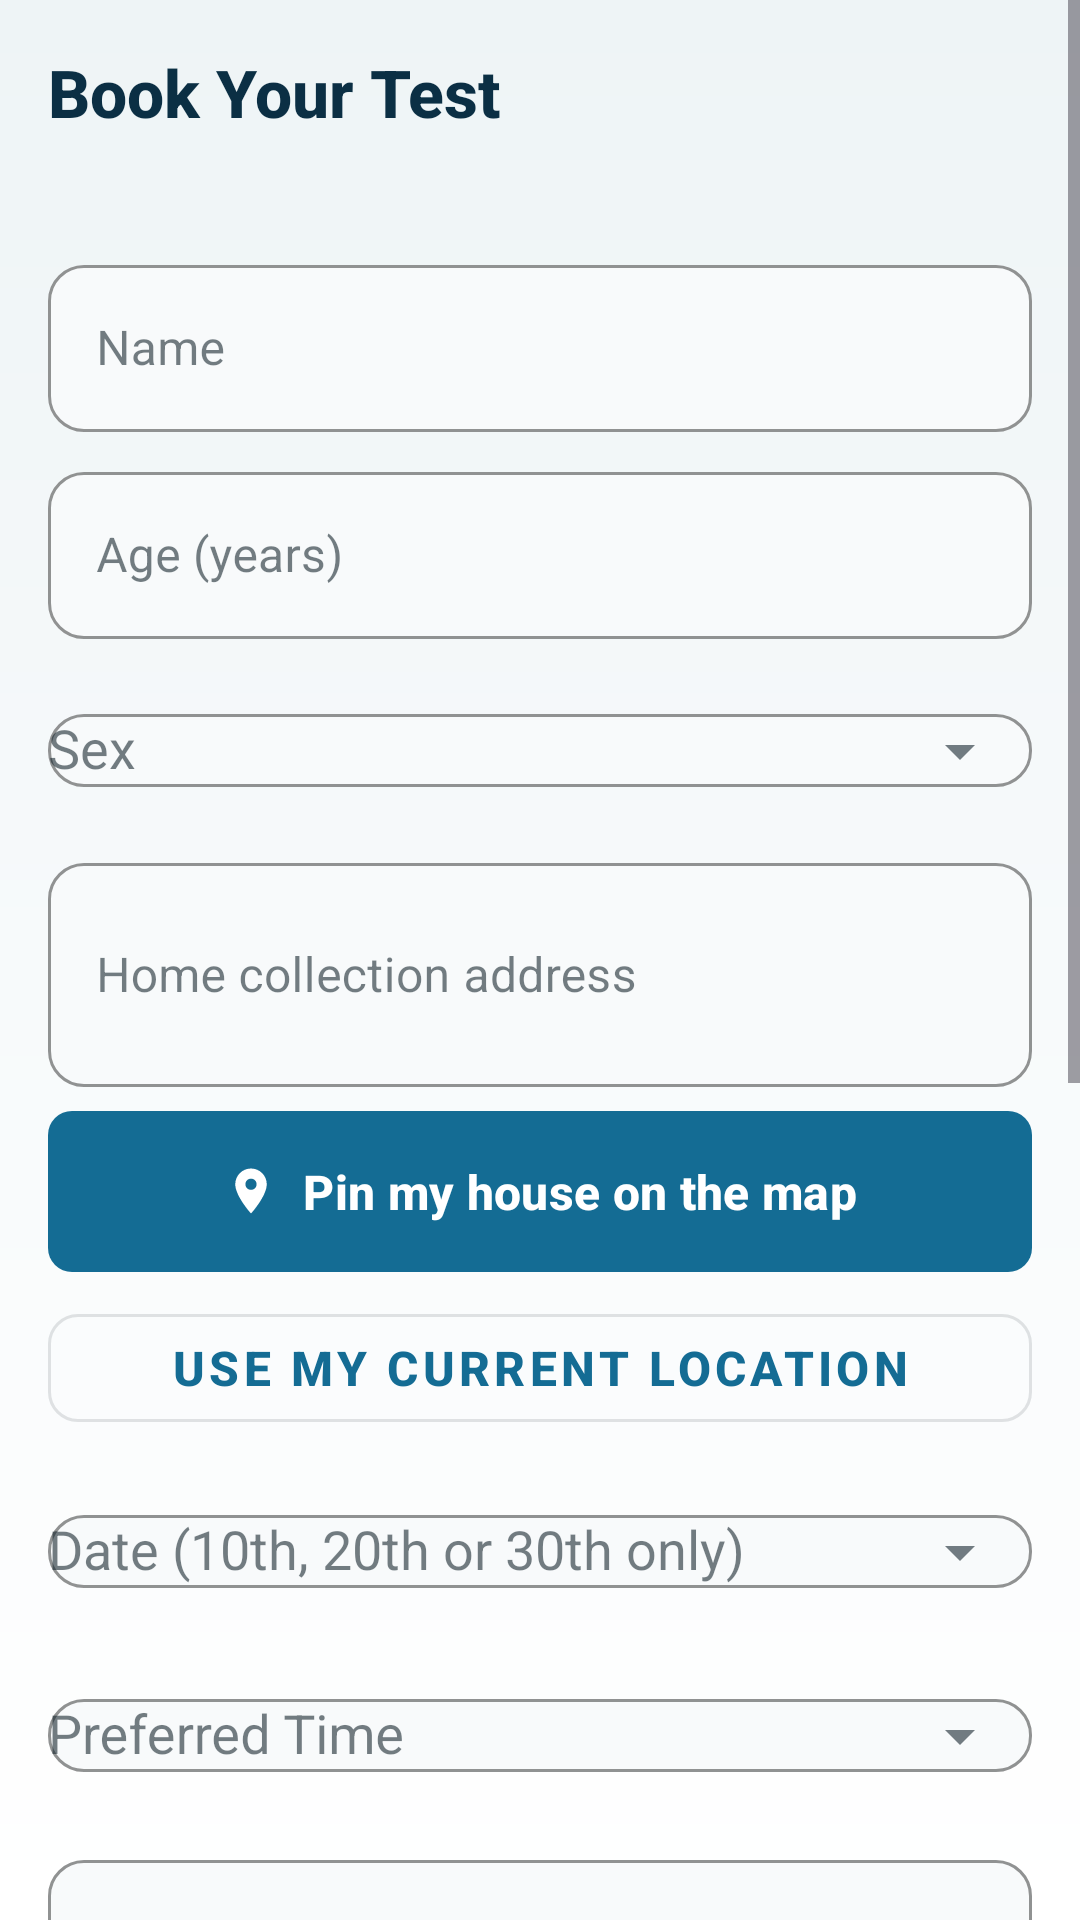

Layout XML and referenced resources for this Android screen:
<!-- AndroidManifest.xml: application theme Theme.AnubhavLifeCare -->
<!-- res/layout/fragment_customer_prebook.xml -->
<?xml version="1.0" encoding="utf-8"?>
<ScrollView xmlns:android="http://schemas.android.com/apk/res/android"
    xmlns:app="http://schemas.android.com/apk/res-auto"
    android:layout_width="match_parent"
    android:layout_height="match_parent"
    android:background="@drawable/app_background"
    android:fillViewport="true"
    android:clipToPadding="false">

    <LinearLayout
        android:layout_width="match_parent"
        android:layout_height="wrap_content"
        android:orientation="vertical"
        android:paddingStart="16dp"
        android:paddingTop="16dp"
        android:paddingEnd="16dp"
        android:paddingBottom="112dp">

        <TextView
            android:id="@+id/tvPrebookTitle"
            android:layout_width="match_parent"
            android:layout_height="wrap_content"
            android:layout_marginBottom="8dp"
            android:text="@string/prebook_time_slot"
            android:textAppearance="@style/TextAppearance.Anubhav.ScreenTitle"
            android:maxLines="2"
            android:ellipsize="end" />

        <TextView
            android:id="@+id/tvPrebookPolicy"
            android:layout_width="match_parent"
            android:layout_height="wrap_content"
            android:layout_marginBottom="12dp"
            android:textColor="@color/text_secondary"
            android:textSize="13sp" />

        <com.google.android.material.textfield.TextInputLayout
            style="@style/Widget.Anubhav.TextInput"
            android:layout_width="match_parent"
            android:layout_height="wrap_content"
            android:layout_marginBottom="8dp"
            android:hint="@string/name">

            <com.google.android.material.textfield.TextInputEditText
                android:id="@+id/etPatientName"
                android:layout_width="match_parent"
                android:layout_height="wrap_content" />
        </com.google.android.material.textfield.TextInputLayout>

        <com.google.android.material.textfield.TextInputLayout
            style="@style/Widget.Anubhav.TextInput"
            android:layout_width="match_parent"
            android:layout_height="wrap_content"
            android:layout_marginBottom="8dp"
            android:hint="@string/patient_age">

            <com.google.android.material.textfield.TextInputEditText
                android:id="@+id/etAgeYear"
                android:layout_width="match_parent"
                android:layout_height="wrap_content"
                android:inputType="number" />
        </com.google.android.material.textfield.TextInputLayout>

        <com.google.android.material.textfield.TextInputLayout
            style="@style/Widget.Anubhav.TextInput"
            android:layout_width="match_parent"
            android:layout_height="wrap_content"
            android:layout_marginBottom="8dp"
            android:hint="@string/patient_sex"
            app:endIconMode="dropdown_menu">

            <AutoCompleteTextView
                android:id="@+id/spinnerSex"
                android:layout_width="match_parent"
                android:layout_height="wrap_content"
                android:inputType="none" />
        </com.google.android.material.textfield.TextInputLayout>

        <com.google.android.material.textfield.TextInputLayout
            style="@style/Widget.Anubhav.TextInput"
            android:layout_width="match_parent"
            android:layout_height="wrap_content"
            android:layout_marginBottom="8dp"
            android:hint="@string/address_hint">

            <com.google.android.material.textfield.TextInputEditText
                android:id="@+id/etAddress"
                android:layout_width="match_parent"
                android:layout_height="wrap_content"
                android:inputType="textPostalAddress|textMultiLine"
                android:minLines="2" />
        </com.google.android.material.textfield.TextInputLayout>

        <com.google.android.material.button.MaterialButton
            android:id="@+id/btnPickOnMap"
            android:layout_width="match_parent"
            android:layout_height="wrap_content"
            android:layout_marginBottom="8dp"
            android:text="@string/pick_on_map"
            android:maxLines="1"
            android:ellipsize="end"
            app:cornerRadius="10dp"
            app:icon="@drawable/ic_map_pin"
            app:iconGravity="textStart"
            app:iconTint="@color/text_white" />

        <TextView
            android:id="@+id/tvPinnedLocation"
            android:layout_width="match_parent"
            android:layout_height="wrap_content"
            android:layout_marginBottom="8dp"
            android:background="@drawable/chip_success_soft_bg"
            android:paddingStart="12dp"
            android:paddingTop="8dp"
            android:paddingEnd="12dp"
            android:paddingBottom="8dp"
            android:textColor="@color/text_primary"
            android:textSize="12sp"
            android:maxLines="2"
            android:ellipsize="end"
            android:visibility="gone" />

        <com.google.android.material.button.MaterialButton
            android:id="@+id/btnUseLocation"
            style="@style/Widget.MaterialComponents.Button.OutlinedButton"
            android:layout_width="match_parent"
            android:layout_height="wrap_content"
            android:layout_marginBottom="8dp"
            android:text="@string/use_my_location"
            android:maxLines="1"
            android:ellipsize="end"
            app:cornerRadius="10dp" />

        <com.google.android.material.textfield.TextInputLayout
            style="@style/Widget.Anubhav.TextInput"
            android:layout_width="match_parent"
            android:layout_height="wrap_content"
            android:layout_marginBottom="8dp"
            android:hint="@string/prebook_date_hint"
            app:endIconMode="dropdown_menu">

            <AutoCompleteTextView
                android:id="@+id/spinnerDate"
                android:layout_width="match_parent"
                android:layout_height="wrap_content"
                android:inputType="none" />
        </com.google.android.material.textfield.TextInputLayout>

        <com.google.android.material.textfield.TextInputLayout
            style="@style/Widget.Anubhav.TextInput"
            android:layout_width="match_parent"
            android:layout_height="wrap_content"
            android:layout_marginBottom="12dp"
            android:hint="@string/preferred_time"
            app:endIconMode="dropdown_menu">

            <AutoCompleteTextView
                android:id="@+id/spinnerSlot"
                android:layout_width="match_parent"
                android:layout_height="wrap_content"
                android:inputType="none" />
        </com.google.android.material.textfield.TextInputLayout>

        <com.google.android.material.textfield.TextInputLayout
            style="@style/Widget.Anubhav.TextInput"
            android:layout_width="match_parent"
            android:layout_height="wrap_content"
            android:layout_marginBottom="8dp"
            android:hint="@string/search_tests">

            <com.google.android.material.textfield.TextInputEditText
                android:id="@+id/etTestSearch"
                android:layout_width="match_parent"
                android:layout_height="wrap_content" />
        </com.google.android.material.textfield.TextInputLayout>

        <androidx.recyclerview.widget.RecyclerView
            android:id="@+id/rvTests"
            android:layout_width="match_parent"
            android:layout_height="200dp"
            android:background="@drawable/list_surface_bg"
            android:layout_marginBottom="8dp" />

        <TextView
            android:id="@+id/tvSelectedTests"
            android:layout_width="match_parent"
            android:layout_height="wrap_content"
            android:layout_marginBottom="4dp"
            android:textSize="14sp"
            android:maxLines="2"
            android:ellipsize="end" />

        <TextView
            android:id="@+id/tvTotalAmount"
            android:layout_width="match_parent"
            android:layout_height="wrap_content"
            android:layout_marginBottom="4dp"
            android:textStyle="bold"
            android:maxLines="1"
            android:ellipsize="end" />

        <TextView
            android:id="@+id/tvAdvanceAmount"
            android:layout_width="match_parent"
            android:layout_height="wrap_content"
            android:layout_marginBottom="12dp"
            android:textColor="@color/brand_dark_blue"
            android:textStyle="bold"
            android:maxLines="1"
            android:ellipsize="end" />

        <com.google.android.material.button.MaterialButton
            android:id="@+id/btnPayAdvance"
            android:layout_width="match_parent"
            android:layout_height="wrap_content"
            android:text="@string/pay_advance"
            android:maxLines="1"
            android:ellipsize="end"
            app:cornerRadius="10dp" />

        <ProgressBar
            android:id="@+id/progressBar"
            android:layout_width="wrap_content"
            android:layout_height="wrap_content"
            android:layout_gravity="center"
            android:layout_marginTop="12dp"
            android:visibility="gone" />
    </LinearLayout>
</ScrollView>
<!-- resources referenced by this layout -->
<resources>
  <color name="brand_dark_blue">#0B2F44</color>
  <color name="text_primary">#17272F</color>
  <color name="text_secondary">#5C6E78</color>
  <color name="text_white">#FFFFFF</color>
  <!-- drawable chip_success_soft_bg (drawable) -->
  <?xml version="1.0" encoding="utf-8"?>
  <shape xmlns:android="http://schemas.android.com/apk/res/android"
      android:shape="rectangle">
      <solid android:color="@color/secondary_light" />
      <stroke
          android:width="1dp"
          android:color="@color/status_success" />
      <corners android:radius="8dp" />
  </shape>
  <!-- drawable list_surface_bg (drawable) -->
  <?xml version="1.0" encoding="utf-8"?>
  <shape xmlns:android="http://schemas.android.com/apk/res/android"
      android:shape="rectangle">
      <solid android:color="@color/card_background" />
      <stroke
          android:width="1dp"
          android:color="@color/stroke_soft" />
      <corners android:radius="12dp" />
  </shape>
  <string name="address_hint">Home collection address</string>
  <string name="name">Name</string>
  <string name="patient_age">Age (years)</string>
  <string name="patient_sex">Sex</string>
  <string name="pay_advance">Pay 50%% Advance</string>
  <string name="pick_on_map">Pin my house on the map</string>
  <string name="prebook_date_hint">Date (10th, 20th or 30th only)</string>
  <string name="prebook_time_slot">Book Your Test</string>
  <string name="preferred_time">Preferred Time</string>
  <string name="search_tests">Search tests…</string>
  <string name="use_my_location">Use my current location</string>
  <style name="TextAppearance.Anubhav.ScreenTitle" parent="TextAppearance.Material3.HeadlineSmall">
          <item name="android:textSize">22sp</item>
          <item name="android:textStyle">bold</item>
          <item name="android:textColor">@color/brand_dark_blue</item>
          <item name="fontFamily">sans-serif-medium</item>
      </style>
  <style name="Theme.AnubhavLifeCare" parent="Theme.AktivAdmin" />
  <color name="secondary_light">#DDEEEA</color>
  <color name="status_success">#247C6D</color>
  <color name="brand_red">#A33A2C</color>
  <color name="card_background">#FFFFFF</color>
  <color name="stroke_soft">#D6E1E7</color>
  <color name="input_background">#F8FAFB</color>
  <color name="medical_blue">@color/brand_blue</color>
  <color name="clinic_primary">@color/brand_dark_blue</color>
  <color name="medical_green">#247C6D</color>
  <color name="secondary_dark">#155E55</color>
  <color name="background_light">#F4F7F8</color>
  <color name="secondary">#247C6D</color>
  <style name="TextAppearance.AktivAdmin.Headline1" parent="TextAppearance.Material3.HeadlineLarge">
          <item name="android:textSize">32sp</item>
          <item name="android:textStyle">bold</item>
          <item name="android:textColor">@color/brand_dark_blue</item>
          <item name="fontFamily">sans-serif-medium</item>
      </style>
  <style name="TextAppearance.AktivAdmin.Headline6" parent="TextAppearance.Material3.HeadlineSmall">
          <item name="android:textSize">20sp</item>
          <item name="android:textStyle">bold</item>
          <item name="android:textColor">@color/brand_dark_blue</item>
          <item name="fontFamily">sans-serif-medium</item>
      </style>
  <style name="TextAppearance.AktivAdmin.Body1" parent="TextAppearance.Material3.BodyLarge">
          <item name="android:textSize">16sp</item>
          <item name="android:textColor">@color/text_secondary</item>
          <item name="fontFamily">sans-serif</item>
      </style>
  <style name="Widget.AktivAdmin.CardView" parent="Widget.Material3.CardView.Elevated">
          <item name="cardCornerRadius">8dp</item>
          <item name="cardElevation">3dp</item>
          <item name="cardBackgroundColor">@color/card_background</item>
          <item name="android:layout_margin">8dp</item>
      </style>
  <color name="brand_blue">#146C94</color>
  <color name="button_gradient_start">@color/brand_blue</color>
  <color name="button_gradient_end">#0E536C</color>
</resources>
